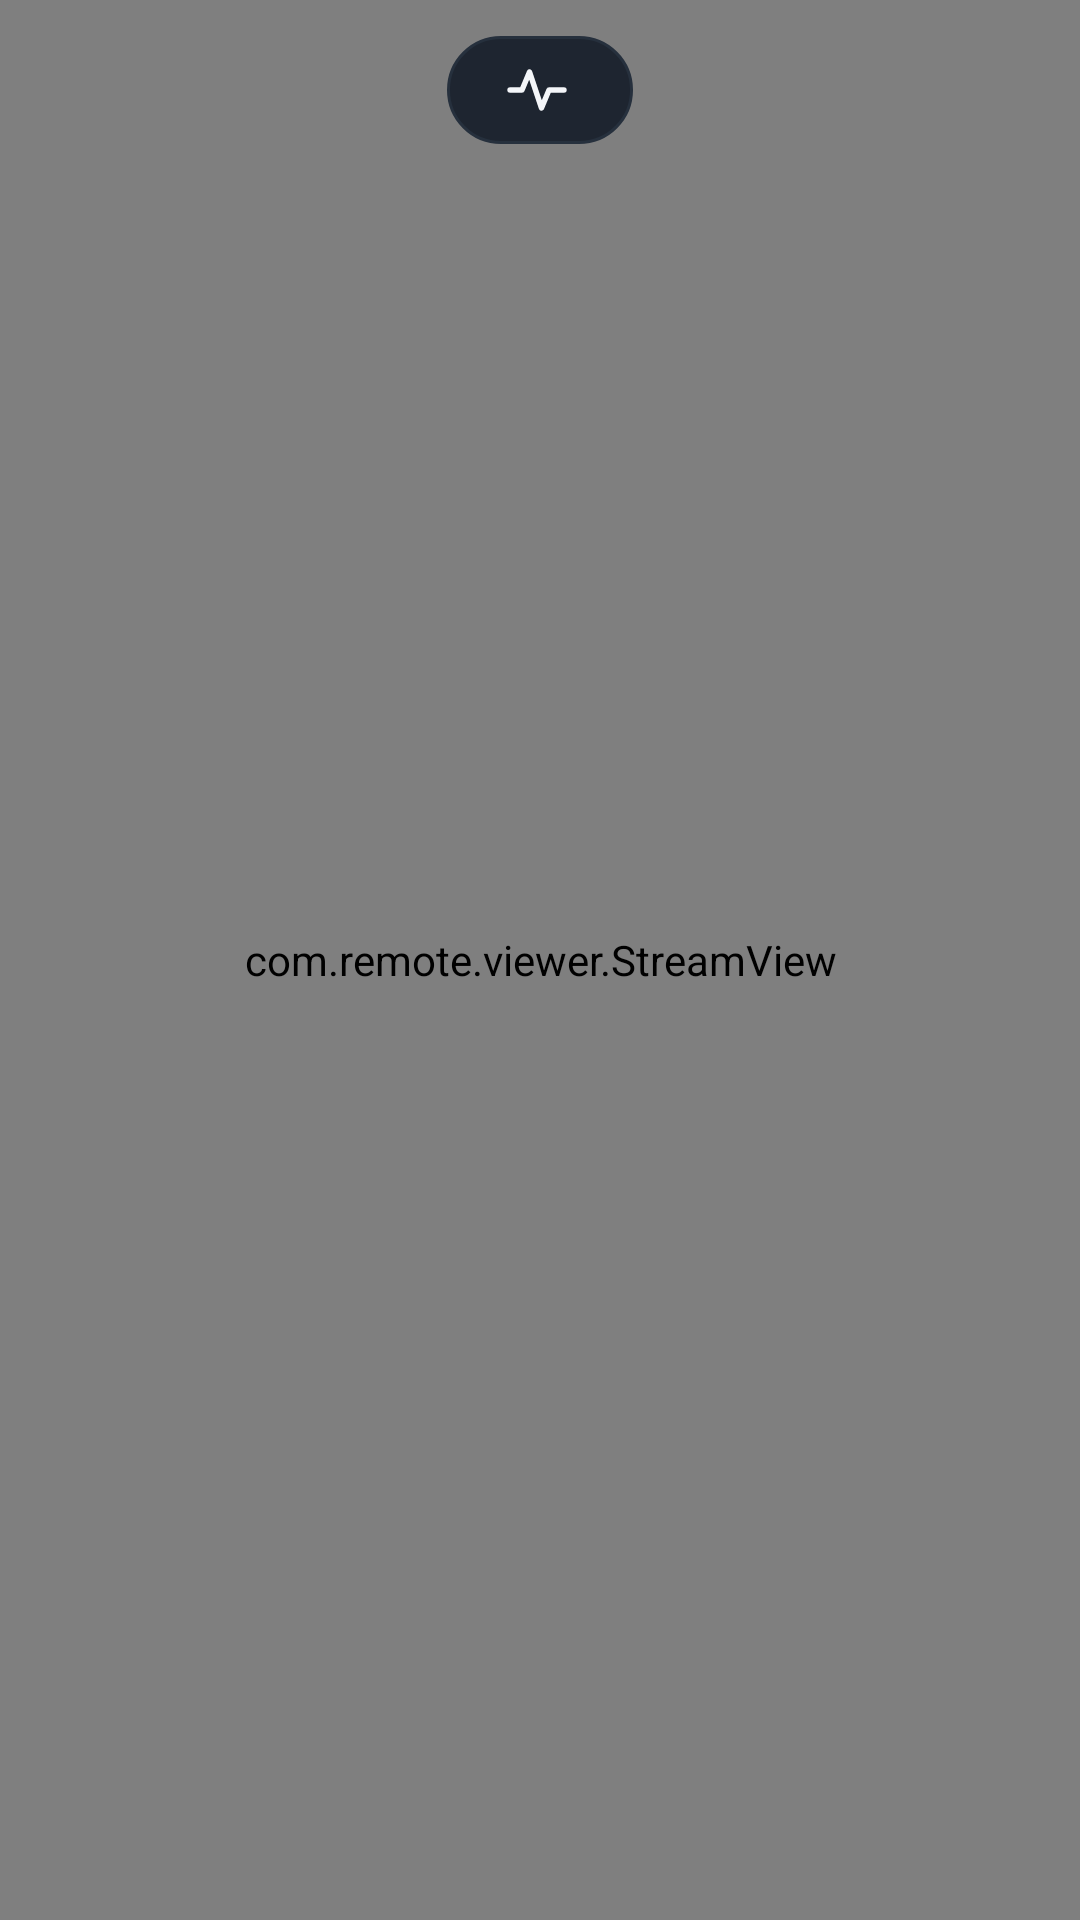

This screen was rendered from an Android layout file. Write that file and the resources it references.
<!-- AndroidManifest.xml: application theme Theme.Remote -->
<!-- res/layout/activity_session.xml -->
<?xml version="1.0" encoding="utf-8"?>
<FrameLayout xmlns:android="http://schemas.android.com/apk/res/android"
    android:layout_width="match_parent"
    android:layout_height="match_parent"
    android:background="#000000">

    <com.remote.viewer.StreamView
        android:id="@+id/stream_view"
        android:layout_width="match_parent"
        android:layout_height="match_parent" />

    
    <HorizontalScrollView
        android:id="@+id/toolbar_scroll"
        android:layout_width="wrap_content"
        android:layout_height="wrap_content"
        android:layout_gravity="top|center_horizontal"
        android:layout_marginTop="12dp"
        android:scrollbars="none">

        <LinearLayout
            android:id="@+id/toolbar"
            android:layout_width="wrap_content"
            android:layout_height="wrap_content"
            android:orientation="horizontal"
            android:gravity="center_vertical"
            android:background="@drawable/bg_toolbar"
            android:paddingStart="8dp"
            android:paddingEnd="8dp"
            android:paddingTop="6dp"
            android:paddingBottom="6dp">

            <TextView
                android:id="@+id/stats"
                android:layout_width="wrap_content"
                android:layout_height="wrap_content"
                android:layout_marginStart="10dp"
                android:layout_marginEnd="6dp"
                android:textColor="@color/text_dim"
                android:textSize="12sp"
                android:fontFamily="sans-serif-medium"
                android:drawableStart="@drawable/ic_stats"
                android:drawablePadding="6dp" />
        </LinearLayout>
    </HorizontalScrollView>


    
    <LinearLayout
        android:id="@+id/rec_indicator"
        android:layout_width="wrap_content"
        android:layout_height="wrap_content"
        android:layout_gravity="top|start"
        android:layout_marginStart="12dp"
        android:layout_marginTop="12dp"
        android:orientation="horizontal"
        android:gravity="center_vertical"
        android:background="@drawable/bg_toolbar"
        android:padding="8dp"
        android:visibility="gone">

        <View
            android:layout_width="10dp"
            android:layout_height="10dp"
            android:background="@drawable/bg_rec_dot" />

        <TextView
            android:id="@+id/rec_time"
            android:layout_width="wrap_content"
            android:layout_height="wrap_content"
            android:layout_marginStart="8dp"
            android:textColor="@color/text"
            android:textSize="12sp"
            android:fontFamily="sans-serif-medium" />
    </LinearLayout>

    
    <LinearLayout
        android:id="@+id/cam_indicator"
        android:layout_width="wrap_content"
        android:layout_height="wrap_content"
        android:layout_gravity="top|start"
        android:layout_marginStart="12dp"
        android:layout_marginTop="64dp"
        android:orientation="horizontal"
        android:gravity="center_vertical"
        android:background="@drawable/bg_toolbar"
        android:padding="8dp"
        android:visibility="gone">

        <View
            android:layout_width="10dp"
            android:layout_height="10dp"
            android:background="@drawable/bg_rec_dot" />

        <TextView
            android:id="@+id/cam_status_text"
            android:layout_width="wrap_content"
            android:layout_height="wrap_content"
            android:layout_marginStart="8dp"
            android:textColor="@color/text"
            android:textSize="12sp"
            android:fontFamily="sans-serif-medium" />
    </LinearLayout>

    
    <HorizontalScrollView
        android:id="@+id/keybar_scroll"
        android:layout_width="match_parent"
        android:layout_height="wrap_content"
        android:layout_gravity="bottom"
        android:background="@drawable/bg_toolbar"
        android:scrollbars="none"
        android:visibility="gone">

        <LinearLayout
            android:id="@+id/keybar"
            android:layout_width="wrap_content"
            android:layout_height="wrap_content"
            android:orientation="horizontal"
            android:gravity="center_vertical"
            android:padding="6dp" />
    </HorizontalScrollView>

    
    <LinearLayout
        android:id="@+id/chat_drawer"
        android:layout_width="300dp"
        android:layout_height="match_parent"
        android:layout_gravity="end"
        android:orientation="vertical"
        android:background="@color/bg_elev"
        android:visibility="gone">

        <TextView
            android:layout_width="match_parent"
            android:layout_height="wrap_content"
            android:padding="16dp"
            android:text="@string/chat_title"
            android:textColor="@color/text"
            android:textSize="18sp"
            android:textStyle="bold" />

        <ListView
            android:id="@+id/chat_list"
            android:layout_width="match_parent"
            android:layout_height="0dp"
            android:layout_weight="1"
            android:divider="@color/divider"
            android:dividerHeight="1dp" />

        <LinearLayout
            android:layout_width="match_parent"
            android:layout_height="wrap_content"
            android:orientation="horizontal"
            android:padding="8dp">

            <EditText
                android:id="@+id/chat_input"
                android:layout_width="0dp"
                android:layout_height="wrap_content"
                android:layout_weight="1"
                android:hint="@string/chat_hint"
                android:singleLine="true" />

            <Button
                android:id="@+id/chat_send"
                android:layout_width="wrap_content"
                android:layout_height="wrap_content"
                android:layout_marginStart="8dp"
                android:text="@string/send" />
        </LinearLayout>
    </LinearLayout>

    
    <LinearLayout
        android:id="@+id/clip_drawer"
        android:layout_width="300dp"
        android:layout_height="match_parent"
        android:layout_gravity="end"
        android:orientation="vertical"
        android:background="@color/bg_elev"
        android:visibility="gone">

        <TextView
            android:layout_width="match_parent"
            android:layout_height="wrap_content"
            android:padding="16dp"
            android:text="@string/clip_history"
            android:textColor="@color/text"
            android:textSize="18sp"
            android:textStyle="bold" />

        <ListView
            android:id="@+id/clip_list"
            android:layout_width="match_parent"
            android:layout_height="0dp"
            android:layout_weight="1"
            android:divider="@color/divider"
            android:dividerHeight="1dp" />

        <Button
            android:id="@+id/clip_clear"
            android:layout_width="match_parent"
            android:layout_height="wrap_content"
            android:layout_margin="8dp"
            android:text="@string/clear" />
    </LinearLayout>

    <LinearLayout
        android:id="@+id/status_overlay"
        android:layout_width="wrap_content"
        android:layout_height="wrap_content"
        android:layout_gravity="center"
        android:orientation="vertical"
        android:gravity="center"
        android:background="@drawable/bg_toolbar"
        android:padding="24dp"
        android:visibility="gone">

        <TextView
            android:id="@+id/status_text"
            android:layout_width="wrap_content"
            android:layout_height="wrap_content"
            android:textColor="@color/text"
            android:textSize="16sp"
            android:fontFamily="sans-serif-medium" />

        <Button
            android:id="@+id/btn_stop_reconnect"
            android:layout_width="wrap_content"
            android:layout_height="wrap_content"
            android:layout_marginTop="16dp"
            android:text="@string/stop"
            android:visibility="gone" />
    </LinearLayout>

</FrameLayout>
<!-- resources referenced by this layout -->
<resources>
  <color name="bg_elev">#0F1216</color>
  <color name="divider">#26303D</color>
  <color name="text">#F4F6F9</color>
  <color name="text_dim">#98A2B3</color>
  <!-- drawable bg_toolbar (drawable) -->
  <?xml version="1.0" encoding="utf-8"?>
  <shape xmlns:android="http://schemas.android.com/apk/res/android" android:shape="rectangle">
      <solid android:color="@color/surface2" />
      <corners android:radius="28dp" />
      <stroke android:width="1dp" android:color="@color/divider" />
  </shape>
  <!-- drawable ic_stats (drawable) -->
  <vector xmlns:android="http://schemas.android.com/apk/res/android"
      android:width="24dp" android:height="24dp"
      android:viewportWidth="24" android:viewportHeight="24">
      <path
          android:strokeColor="#F4F6F9"
          android:strokeWidth="1.8"
          android:strokeLineCap="round"
          android:strokeLineJoin="round"
          android:fillColor="#00000000"
          android:pathData="M3,12 h4 l2.5,-6 4,12 2.5,-6 H21" />
  </vector>
  <string name="chat_hint">Message the host…</string>
  <string name="chat_title">Session chat</string>
  <string name="clear">Clear</string>
  <string name="clip_history">Clipboard history</string>
  <string name="send">Send</string>
  <string name="stop">Stop</string>
  <style name="Theme.Remote" parent="android:Theme.Material.NoActionBar">
          <item name="android:windowBackground">@color/bg</item>
          <item name="android:colorBackground">@color/bg</item>
          <item name="android:textColor">@color/text</item>
          <item name="android:textColorHint">@color/text_faint</item>
          <item name="android:statusBarColor">@android:color/transparent</item>
          <item name="android:navigationBarColor">@android:color/transparent</item>
          <item name="android:windowLightStatusBar">false</item>
          <item name="android:windowTranslucentStatus">false</item>
          <item name="android:editTextStyle">@style/RemoteEditText</item>
          <item name="android:buttonStyle">@style/RemoteButton</item>
          <item name="android:checkboxStyle">@style/RemoteCheckBox</item>
      </style>
  <color name="surface2">#1E2530</color>
  <color name="bg">#0A0C0E</color>
  <color name="text_faint">#5D6878</color>
  <style name="RemoteEditText" parent="android:Widget.EditText">
          <item name="android:background">@drawable/bg_input</item>
          <item name="android:textColor">@color/text</item>
          <item name="android:textColorHint">@color/text_faint</item>
          <item name="android:padding">16dp</item>
          <item name="android:textSize">16sp</item>
          <item name="android:fontFamily">sans-serif</item>
      </style>
  <style name="RemoteButton" parent="android:Widget.Button">
          <item name="android:background">@drawable/bg_button</item>
          <item name="android:textColor">#FFFFFF</item>
          <item name="android:textSize">16sp</item>
          <item name="android:textStyle">bold</item>
          <item name="android:textAllCaps">false</item>
          <item name="android:fontFamily">sans-serif-medium</item>
          <item name="android:minHeight">58dp</item>
      </style>
  <style name="RemoteCheckBox" parent="android:Widget.CompoundButton.CheckBox">
          <item name="android:textColor">@color/text</item>
          <item name="android:fontFamily">sans-serif</item>
      </style>
  <!-- drawable bg_input (drawable) -->
  <?xml version="1.0" encoding="utf-8"?>
  <shape xmlns:android="http://schemas.android.com/apk/res/android" android:shape="rectangle">
      <solid android:color="@color/surface2" />
      <stroke android:width="1dp" android:color="@color/divider" />
      <corners android:radius="14dp" />
  </shape>
</resources>
